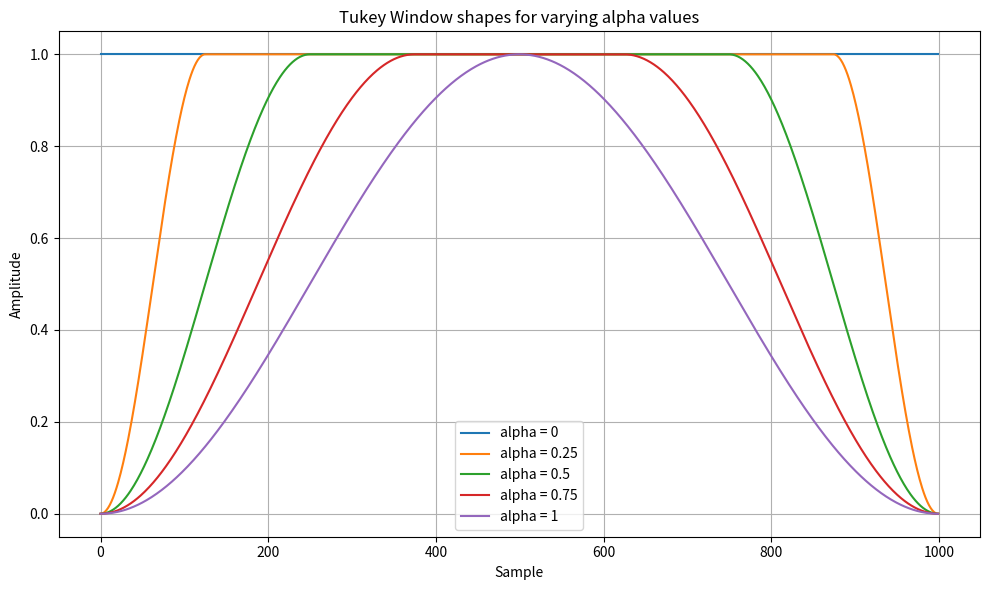

Reproduce this figure in Python.
import numpy as np
import matplotlib.pyplot as plt
from scipy.signal.windows import tukey

def plot_tukey_windows():
    N = 1000
    alphas = [0, 0.25, 0.5, 0.75, 1]
    
    plt.figure(figsize=(10, 6))
    
    for alpha in alphas:
        window = tukey(N, alpha=alpha)
        plt.plot(window, label=f'alpha = {alpha}')
        
    plt.title('Tukey Window shapes for varying alpha values')
    plt.xlabel('Sample')
    plt.ylabel('Amplitude')
    plt.legend()
    plt.grid(True)
    plt.tight_layout()
    
    # Save the plot
    plt.savefig('tukey_windows.png')
    # print("Plot saved as tukey_windows.png")
    
    # Show the plot if interactive
    plt.show()

if __name__ == "__main__":
    plot_tukey_windows()
